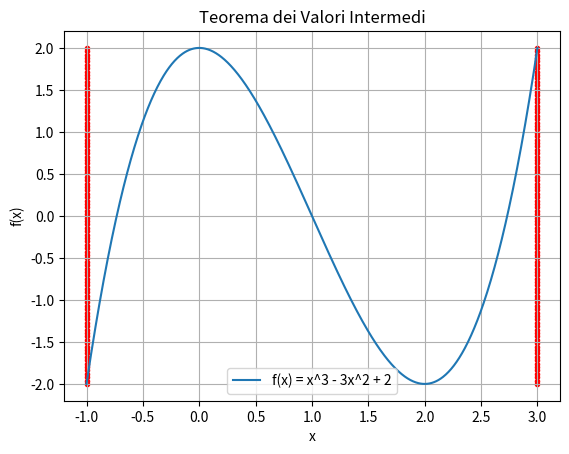

Write the Python code that produced this figure.

'''
se una funzione è continua in un intervallo chiuso e limitato di ℝ, allora la funzione assume ogni valore tra il valore minimo e il valore massimo della funzione in quell'intervallo. 
'''
import numpy as np
import matplotlib.pyplot as plt

# Definizione di una funzione continua su un intervallo
def funzione(x):
    return x**3 - 3*x**2 + 2

# Intervallo chiuso e limitato
intervallo_inizio = -1
intervallo_fine = 3
# Calcolare il valore minimo e massimo della funzione nell'intervallo
valore_minimo = min([funzione(x) for x in np.linspace(intervallo_inizio, intervallo_fine, 1000)])
valore_massimo = max([funzione(x) for x in np.linspace(intervallo_inizio, intervallo_fine, 1000)])

# Calcolare i valori intermedi tra il minimo e il massimo
valori_intermedi = np.linspace(valore_minimo, valore_massimo, 100)

# Plot della funzione
x = np.linspace(intervallo_inizio, intervallo_fine, 1000)
y = funzione(x)
plt.plot(x, y, label='f(x) = x^3 - 3x^2 + 2')

# Plot dei valori intermedi
plt.scatter([intervallo_inizio] * 100, valori_intermedi, c='red', marker='.')
plt.scatter([intervallo_fine] * 100, valori_intermedi, c='red', marker='.')

plt.xlabel('x')
plt.ylabel('f(x)')
plt.title('Teorema dei Valori Intermedi')
plt.legend()
plt.grid(True)

plt.show()
